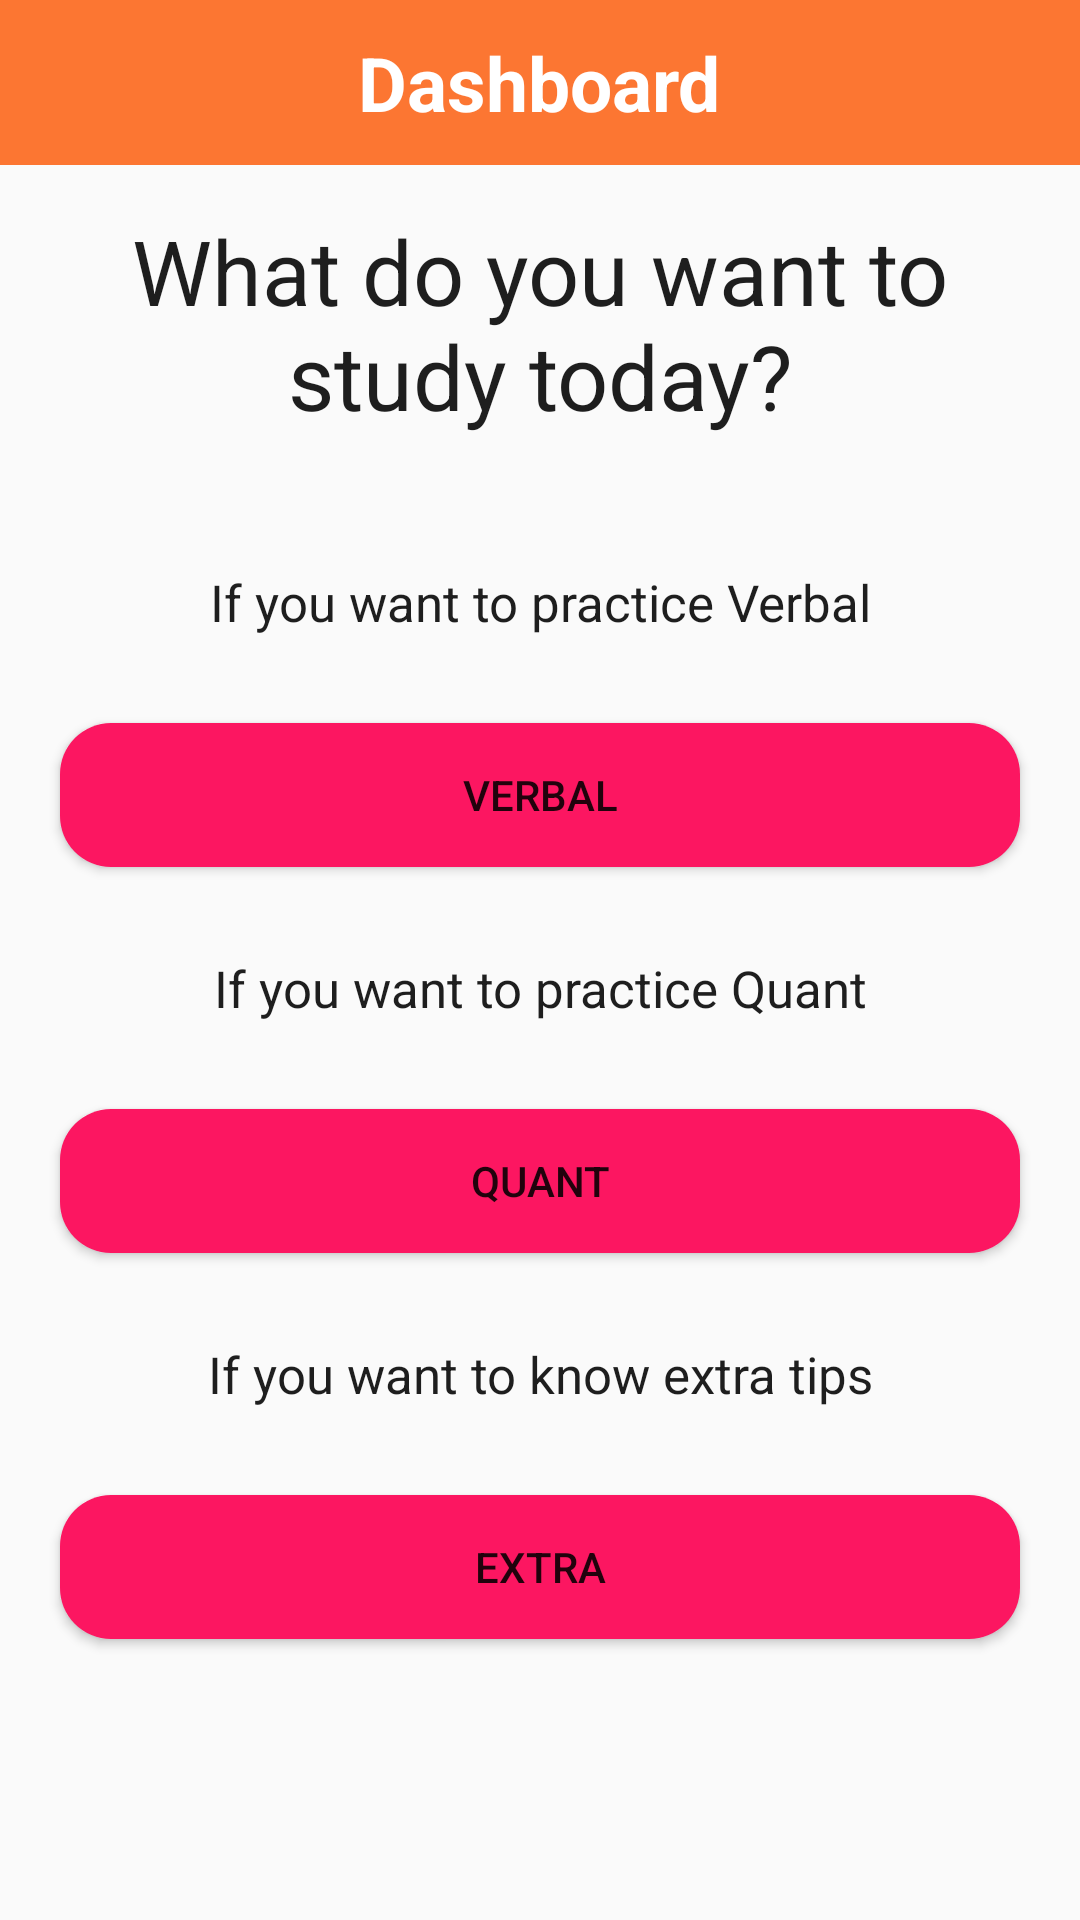

The Android layout XML behind this screen, and the referenced resources:
<!-- AndroidManifest.xml: application theme AppTheme -->
<!-- res/layout/activity_dashboard.xml -->
<?xml version="1.0" encoding="utf-8"?>
<LinearLayout xmlns:android="http://schemas.android.com/apk/res/android"
    xmlns:app="http://schemas.android.com/apk/res-auto"
    xmlns:tools="http://schemas.android.com/tools"
    android:layout_width="match_parent"
    android:layout_height="match_parent"
    android:orientation="vertical"
    tools:context=".DashboardActivity">
    <include layout="@layout/toolbar_dashboard"/>
    <LinearLayout
        android:layout_width="match_parent"
        android:layout_height="wrap_content">

    <TextView
        android:layout_width="match_parent"
        android:layout_height="wrap_content"
        android:text="What do you want to study today?"
        android:textSize="@dimen/size_30"
        android:textAlignment="center"
        android:layout_gravity="center"
        android:textColor="@color/color_1E1E1E"
        android:layout_marginTop="@dimen/margin_20"
        android:layout_marginLeft="@dimen/margin_20"
        android:layout_marginRight="@dimen/margin_20"
        android:layout_marginBottom="@dimen/margin_30"
        ></TextView>
    </LinearLayout>

    <LinearLayout
        android:layout_width="match_parent"
        android:layout_height="wrap_content"
        android:orientation="vertical">

        <TextView
            android:layout_width="match_parent"
            android:layout_height="wrap_content"
            android:layout_gravity="center"
            android:layout_margin="@dimen/margin_9"
            android:text="If you want to practice Verbal"
            android:textAlignment="center"
            android:textColor="@color/color_1E1E1E"
            android:textSize="@dimen/size_17"></TextView>

        <Button
            android:id="@+id/btv"
            android:layout_width="match_parent"
            android:layout_height="match_parent"
            android:layout_margin="@dimen/margin_20"
            android:background="@drawable/pink"
            android:text="Verbal"></Button>

        <TextView
            android:layout_width="match_parent"
            android:layout_height="wrap_content"
            android:layout_gravity="center"
            android:layout_margin="@dimen/margin_9"
            android:text="If you want to practice Quant"
            android:textAlignment="center"
            android:textColor="@color/color_1E1E1E"
            android:textSize="@dimen/size_17"></TextView>

        <Button
            android:id="@+id/btq"
            android:layout_width="match_parent"
            android:layout_height="match_parent"
            android:layout_margin="@dimen/margin_20"
            android:background="@drawable/pink"
            android:text="Quant"></Button>

        <TextView
            android:layout_width="match_parent"
            android:layout_height="wrap_content"
            android:layout_gravity="center"
            android:layout_margin="@dimen/margin_9"
            android:text="If you want to know extra tips"
            android:textAlignment="center"
            android:textColor="@color/color_1E1E1E"
            android:textSize="@dimen/size_17"></TextView>

        <Button
            android:id="@+id/bte"
            android:layout_width="match_parent"
            android:layout_height="match_parent"
            android:layout_margin="@dimen/margin_20"
            android:background="@drawable/pink"
            android:text="Extra"></Button>

    </LinearLayout>
</LinearLayout>
<!-- res/layout/toolbar_dashboard.xml (included above) -->
<?xml version="1.0" encoding="utf-8"?>
<LinearLayout xmlns:android="http://schemas.android.com/apk/res/android"
    android:orientation="vertical"
    android:layout_width="match_parent"
    android:layout_height="wrap_content">


    <RelativeLayout
        android:layout_width="match_parent"
        android:layout_height="55dp"
        android:background="@color/color_FC7632"
        android:orientation="horizontal">

        <TextView
            android:id="@+id/txtHeader"
            android:layout_width="wrap_content"
            android:layout_height="wrap_content"
            android:layout_centerInParent="true"
            android:layout_centerHorizontal="true"
            android:text="Dashboard"
            android:textAllCaps="false"
            android:textColor="#ffffff"
            android:textSize="@dimen/size_25"
            android:textStyle="bold" />

    </RelativeLayout>

</LinearLayout>
<!-- resources referenced by this layout -->
<resources>
  <color name="color_1E1E1E">#1E1E1E</color>
  <color name="color_FC7632">#FC7632</color>
  <dimen name="margin_20">20dp</dimen>
  <dimen name="margin_30">30dp</dimen>
  <dimen name="margin_9">9dp</dimen>
  <dimen name="size_17">17dp</dimen>
  <dimen name="size_25">25dp</dimen>
  <dimen name="size_30">30dp</dimen>
  <!-- drawable pink (drawable-v24) -->
  <?xml version="1.0" encoding="utf-8"?>
  <shape xmlns:android="http://schemas.android.com/apk/res/android" android:shape="rectangle">
  <solid android:color="@color/color_FC1661"></solid>
  
      <corners
          android:radius="17dp"/>
  </shape>
  <style name="AppTheme" parent="Theme.AppCompat.Light.NoActionBar">
          
          <item name="colorPrimary">@color/colorPrimary</item>
          <item name="colorPrimaryDark">@color/color_FC1661</item>
          <item name="colorAccent">@color/colorAccent</item>
      </style>
  <color name="color_FC1661">#FC1661</color>
  <color name="colorPrimary">#6200EE</color>
  <color name="colorAccent">#03DAC5</color>
</resources>
